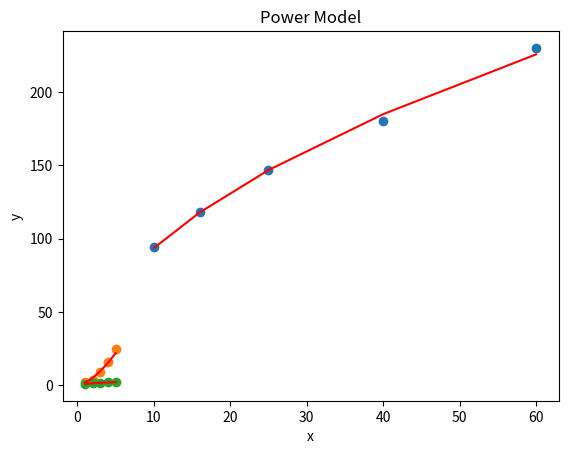

Python code for this plot:
import numpy as np
import pandas as pd
import matplotlib.pyplot as plt

def power(x,y):
    z = np.log(f)
    n = len(x)
    Sz = np.sum(z)
    w = np.log(p)
    Sw = np.sum(w)
    wz = w*z 
    Swz = np.sum(wz)
    w2 = np.pow(w,2)
    Sw2 = np.sum(w2)

    a1 = ((n*Swz)-(Sz*Sw))/((n*Sw2)-(Sw)**2)
    a0 = np.mean(z)-a1*np.mean(w)

    a = np.exp(a0)
    b = a1 

    # predected value
    pred = []
    for i in range(n):
     values = a*np.pow(p[i],b)
     pred.append(values)

    plt.scatter(x,y)
    plt.plot(x,np.array(pred), color='red')
    plt.title("Power Model")
    plt.xlabel("x")
    plt.ylabel("y")
    plt.show()

    y_mean = np.mean(y)
    ss_total = np.sum((y - y_mean)**2)
    ss_residual = np.sum((y - np.array(pred))**2)
    r2 = 1 - (ss_residual / ss_total)
    print("R square: ",float(r2))

#test case 1
p = [10, 16, 25, 40, 60]
f = [94, 118, 147, 180, 230]
power(p,f)

#test case 2
p = [1,2,3,4,5]
f = [2,4,9,16,25]
power(p,f)

#test case 3
p=[1,2,3,4,5]
f=[1, 1.414, 1.732, 2.0, 2.236]
power(p,f)
